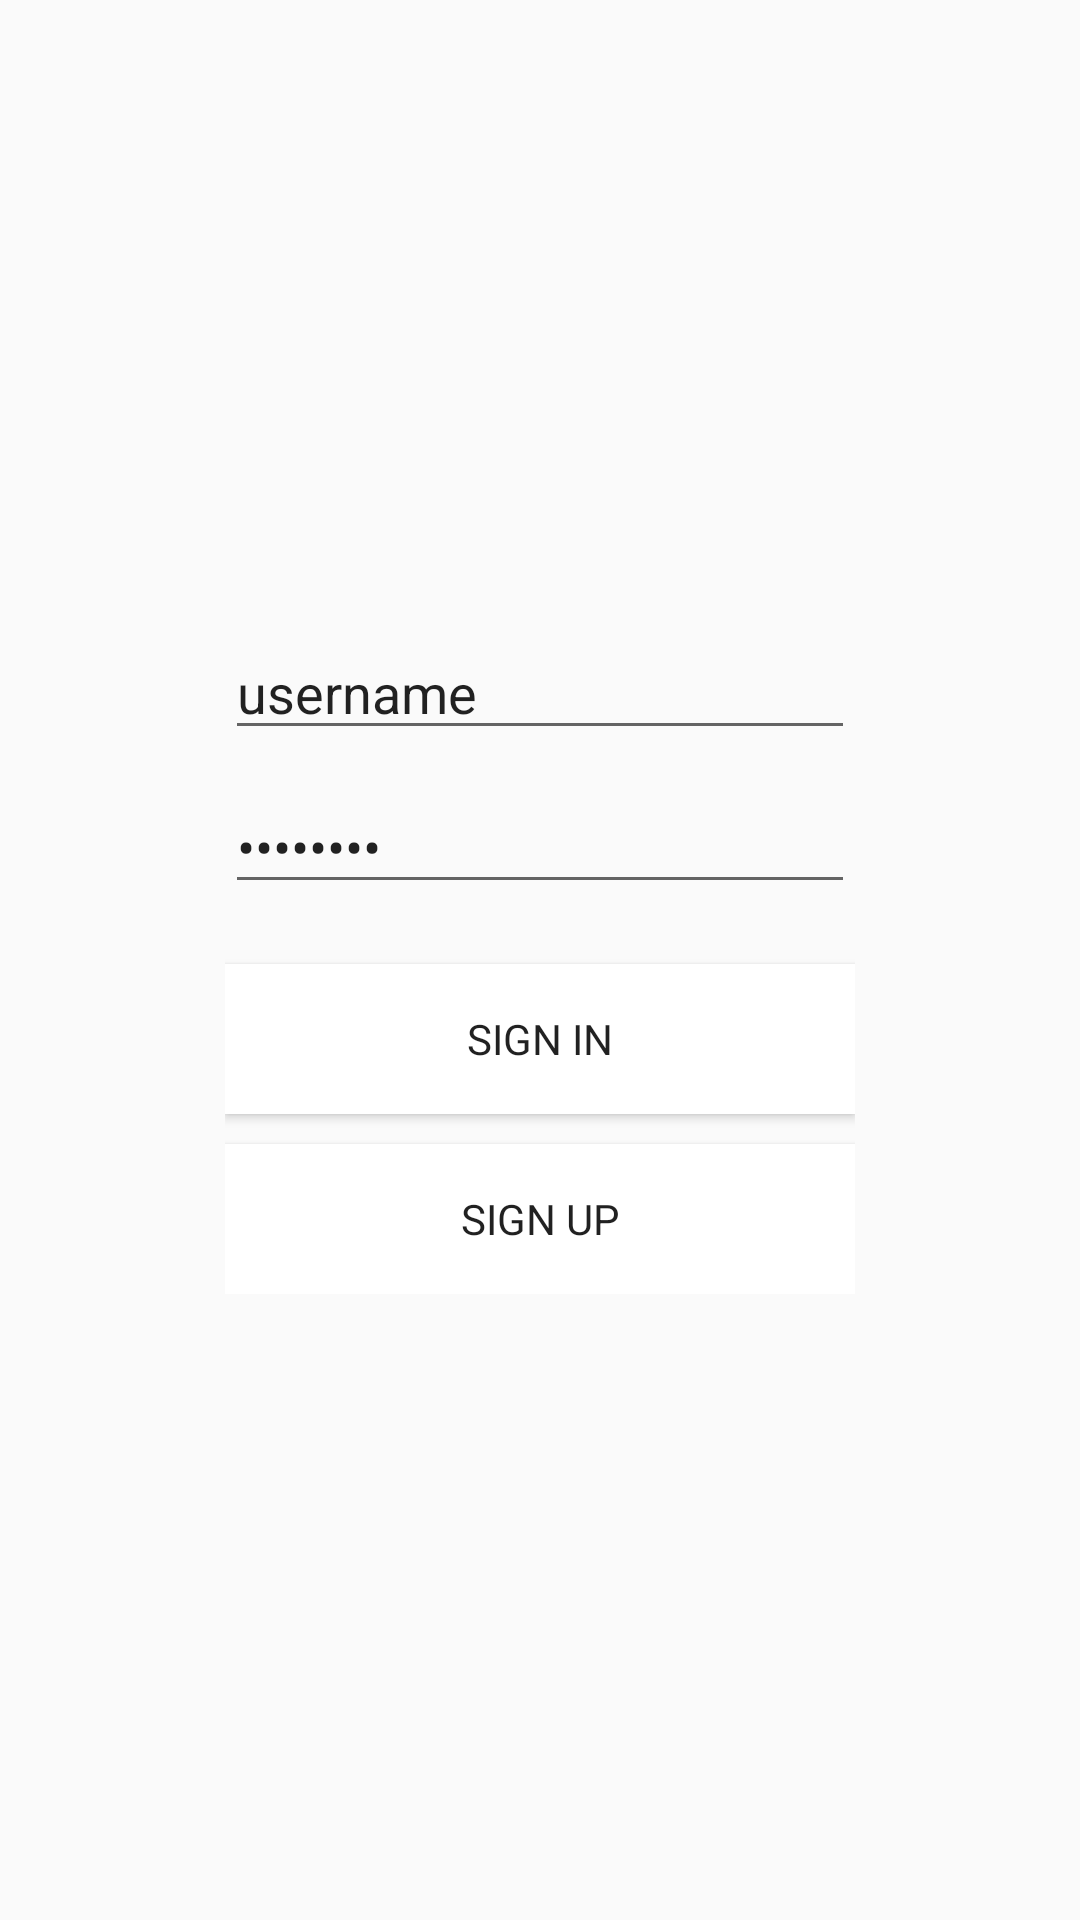

The Android layout XML behind this screen, and the referenced resources:
<!-- AndroidManifest.xml: application theme ShopSmartTheme -->
<!-- res/layout/fragment_login.xml -->
<?xml version="1.0" encoding="utf-8"?>
<RelativeLayout
    xmlns:android="http://schemas.android.com/apk/res/android"
    android:id="@+id/register_form"
    android:layout_width="match_parent"
    android:layout_height="match_parent"
    android:orientation="vertical"
    android:gravity="center" >

    <LinearLayout
        android:layout_width="wrap_content"
        android:layout_height="wrap_content"
        android:padding="10dp"
        android:orientation="vertical">

        <EditText
            android:id="@+id/input_username"
            android:layout_width="wrap_content"
            android:layout_height="wrap_content"
            android:ems="10"
            android:inputType="textPersonName"
            android:text="username" />

        <EditText
            android:id="@+id/input_password"
            android:layout_width="wrap_content"
            android:layout_height="wrap_content"
            android:layout_marginTop="10dp"
            android:ems="10"
            android:inputType="textPassword"
            android:text="password" />

        <Button
            android:id="@+id/button_login"
            android:layout_width="match_parent"
            android:layout_height="50dp"
            android:layout_marginTop="20dp"
            android:background="@color/white"
            android:ems="10"
            android:text="sign in" />

        <Button
            android:id="@+id/button_register"
            android:layout_width="match_parent"
            android:layout_height="50dp"
            android:layout_marginTop="10dp"
            android:background="@color/white"
            android:ems="10"
            android:text="sign up" />

    </LinearLayout>

</RelativeLayout>
<!-- resources referenced by this layout -->
<resources>
  <color name="white">#ffffff</color>
  <style name="ShopSmartTheme" parent="Theme.AppCompat.Light.NoActionBar">
          <item name="colorPrimary">@color/aqua</item>
          <item name="colorPrimaryDark">@color/black</item>
          <item name="colorAccent">@color/black</item>
          <item name="android:textCursorDrawable">@color/black</item> 
          <item name="android:typeface">sans</item>
      </style>
  <color name="aqua">#94E8F0</color>
  <color name="black">#000000</color>
</resources>
